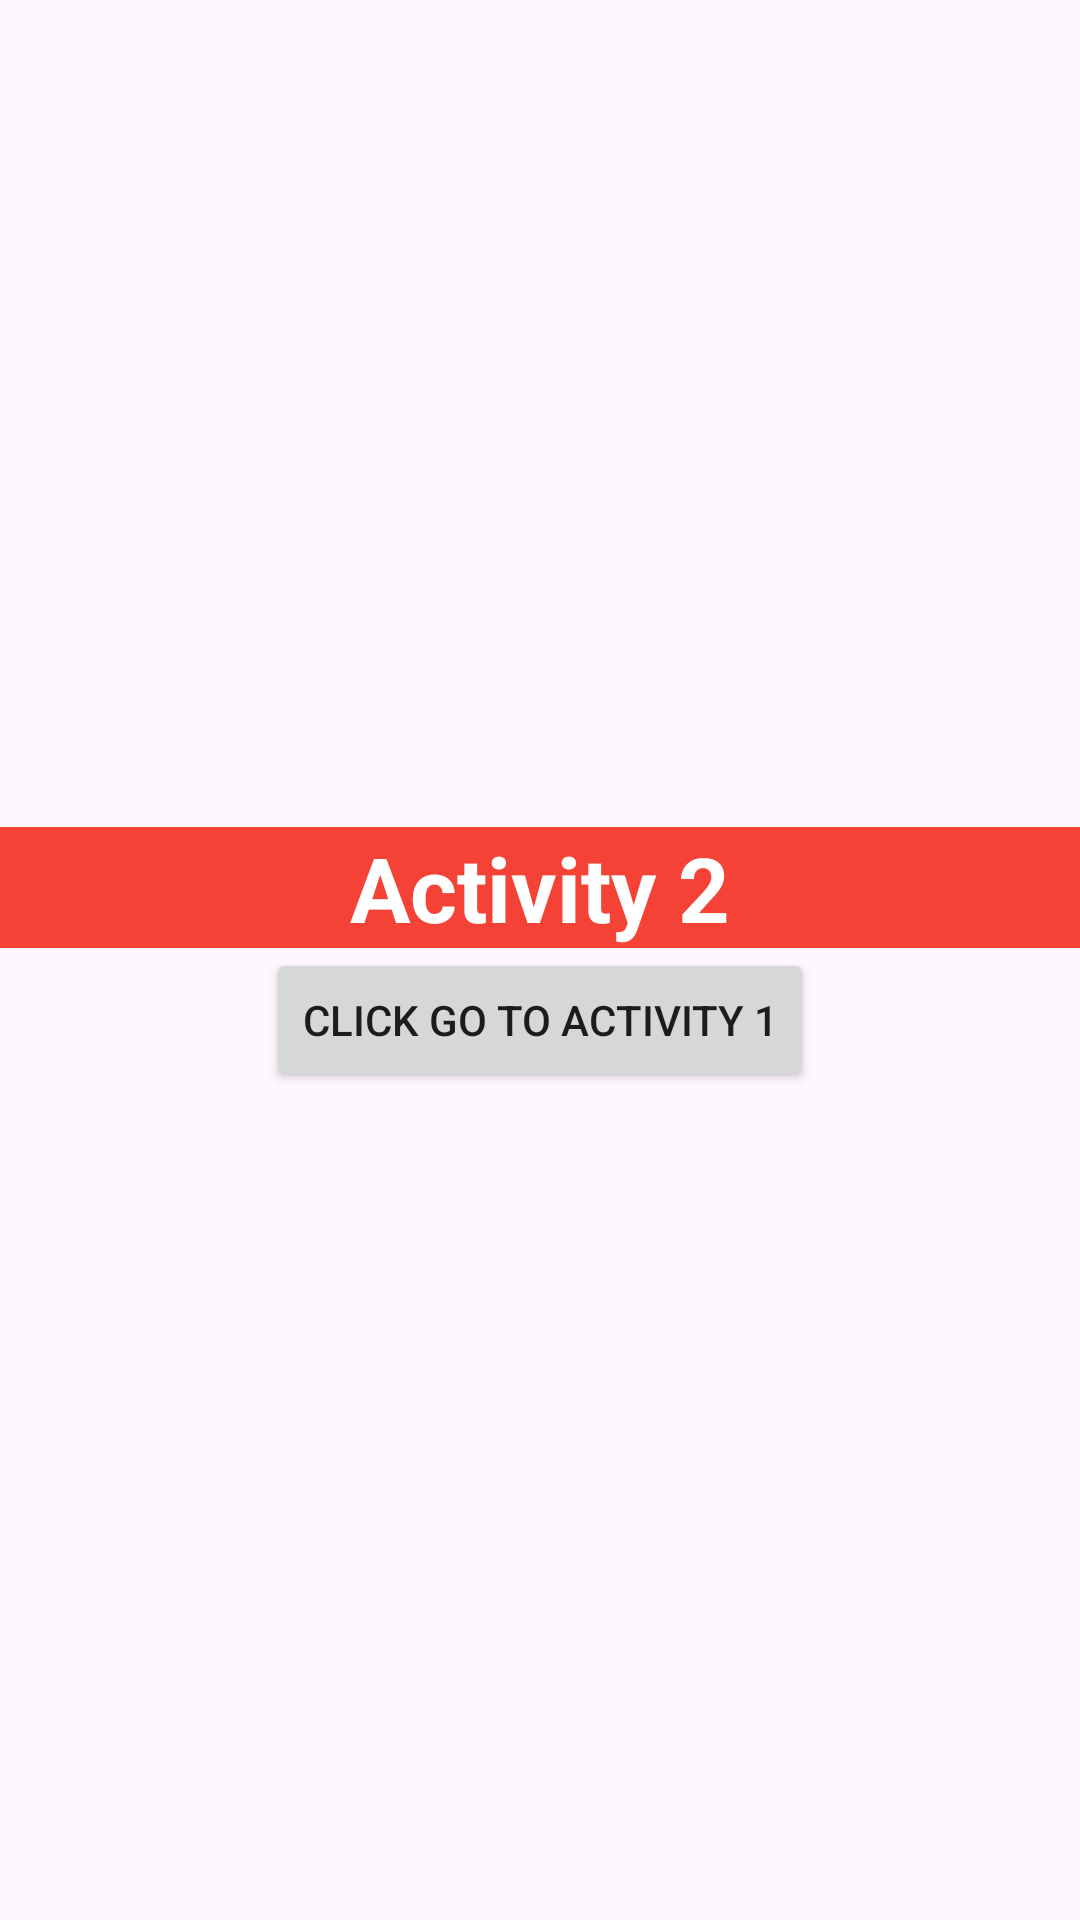

Produce the Android XML layout that renders to this screen, including the resource entries it uses.
<!-- AndroidManifest.xml: application theme Theme.Lab4_ph31259 -->
<!-- res/layout/activity_bai12.xml -->
<?xml version="1.0" encoding="utf-8"?>
<LinearLayout xmlns:android="http://schemas.android.com/apk/res/android"
    xmlns:app="http://schemas.android.com/apk/res-auto"
    xmlns:tools="http://schemas.android.com/tools"
    android:layout_width="match_parent"
    android:layout_height="match_parent"
    android:gravity="center"
    android:orientation="vertical"
    tools:context=".Bai1_2">

    <TextView
        android:id="@+id/textView"
        android:layout_width="match_parent"
        android:layout_height="wrap_content"
        android:background="#F44336"
        android:gravity="center"
        android:text="Activity 2"
        android:textColor="#FFFFFF"
        android:textSize="30sp"
        android:textStyle="bold" />

    <Button
        android:id="@+id/btnBackBai1"
        android:layout_width="wrap_content"
        android:layout_height="wrap_content"
        android:text="Click go to activity 1"
        app:cornerRadius="5sp" />
</LinearLayout>
<!-- resources referenced by this layout -->
<resources>
  <style name="Theme.Lab4_ph31259" parent="Base.Theme.Lab4_ph31259" />
  <style name="Base.Theme.Lab4_ph31259" parent="Theme.Material3.DayNight.NoActionBar">
          
          
      </style>
</resources>
